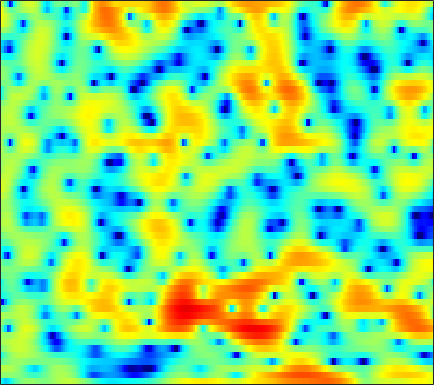

Source data for this figure (header and first rows):
-4.7446, -6.2466, -7.4705, -7.0437, -5.9312, -4.2469, -2.7569, -1.8385, -0.86785, -0.15592, 0.34075, 0.59192, 0.77898, 0.83141, 0.79795, 0.66542, 0.45606, 0.2798, 0.055991, -0.077574, -0.081968, 0.010573, 0.25261, 0.60502
0.6572, 0.6476, 0.6298, 0.6142, 0.5998, 0.5565, 0.4566, 0.3269, 0.06402, -0.3144, -0.8011, -1.228, -1.84, -2.432, -2.803, -3.103, -3.111, -2.916, -2.443, -1.824, -1.148, -0.643, -0.001743, 0.5707
2.234, 2.263, 2.247, 2.159, 2.04, 1.802, 1.454, 1.103, 0.4942, -0.2913, -1.28, -2.173, -3.575, -5.174, -6.364, -7.467, -7.382, -6.551, -5.006, -3.451, -2.1, -1.249, -0.3146, 0.4034
-1.389, -0.9493, -0.3783, 0.1268, 0.4464, 0.7834, 1.002, 1.082, 1.081, 0.9746, 0.7885, 0.6162, 0.3643, 0.1232, -0.03296, -0.1927, -0.2908, -0.3311, -0.3455, -0.3303, -0.298, -0.2649, -0.2273, -0.2052
-4.707, -3.16, -1.556, -0.3358, 0.3863, 1.147, 1.708, 2.006, 2.261, 2.371, 2.356, 2.28, 2.107, 1.865, 1.646, 1.31, 0.921, 0.5967, 0.1184, -0.4128, -0.9759, -1.404, -1.96, -2.466
-0.2814, 0.2711, 0.9798, 1.613, 2.011, 2.437, 2.759, 2.935, 3.085, 3.129, 3.055, 2.92, 2.615, 2.166, 1.74, 1.047, 0.2174, -0.4881, -1.551, -2.78, -4.196, -5.41, -7.252, -9.339
1.357, 1.619, 1.959, 2.288, 2.511, 2.763, 2.956, 3.063, 3.152, 3.159, 3.05, 2.875, 2.503, 1.946, 1.397, 0.4887, -0.6209, -1.579, -3.036, -4.716, -6.632, -8.228, -10.58, -13.14
1.319, 1.113, 0.87, 0.8232, 0.983, 1.445, 2.049, 2.502, 3.016, 3.35, 3.487, 3.465, 3.269, 2.873, 2.421, 1.579, 0.4017, -0.7149, -2.536, -4.737, -7.384, -9.746, -13.67, -18.64
-0.5315, -2.616, -6.882, -13.11, -11.45, -5.463, -1.711, 0.2101, 2.006, 3.179, 3.88, 4.142, 4.213, 4.001, 3.675, 3.021, 2.117, 1.28, -0.009982, -1.46, -3.036, -4.214, -5.69, -6.721
1.07, 0.1697, -1.058, -1.867, -1.772, -0.8996, 0.1735, 0.8969, 1.703, 2.366, 2.862, 3.053, 2.985, 2.571, 2.117, 1.392, 0.5864, -0.07559, -1.065, -2.116, -3.013, -3.456, -3.67, -3.561
2.118, 1.798, 1.52, 1.385, 1.424, 1.661, 2.016, 2.273, 2.551, 2.714, 2.732, 2.627, 2.292, 1.689, 1.027, -0.1308, -1.63, -3.035, -5.407, -8.258, -10.74, -10.93, -8.892, -6.499
-2.148, -2.414, -1.852, -0.8573, -0.1409, 0.6692, 1.375, 1.885, 2.444, 2.74, 2.699, 2.539, 2.251, 1.819, 1.305, 0.2425, -1.141, -2.3, -3.95, -5.899, -7.642, -7.606, -5.87, -3.931
-17.74, -17.13, -9.929, -6.017, -4.001, -2.103, -0.8618, -0.2309, 0.327, 0.665, 0.7974, 0.761, 0.554, 0.2555, -0.02037, -0.4217, -0.8825, -1.206, -1.571, -1.738, -1.649, -1.422, -0.8961, -0.1544
-4.368, -4.415, -3.792, -3.197, -2.819, -2.189, -1.601, -1.387, -1.458, -1.687, -1.835, -1.993, -2.429, -2.951, -3.193, -3.301, -3.404, -3.571, -3.694, -3.417, -2.736, -2.129, -1.22, -0.1093
-3.73, -3.188, -2.443, -1.744, -1.42, -1.331, -1.554, -1.909, -2.694, -3.988, -5.612, -6.856, -8.058, -8.493, -8.444, -8.261, -8.332, -8.718, -9.744, -10.93, -10.4, -8.328, -4.924, -1.947
-5.387, -3.456, -2.052, -1.25, -0.8474, -0.7836, -1.319, -1.978, -3.205, -5.332, -8.73, -12.08, -18.02, -16.93, -12.84, -10.33, -9.444, -9.247, -9.884, -11.3, -10.58, -8.472, -5.224, -2.124
-1.157, -0.9725, -0.5578, -0.3418, -0.331, -0.3848, -0.6129, -1.002, -1.72, -2.458, -3.408, -4.165, -4.771, -5.023, -5.122, -4.971, -4.705, -4.636, -4.497, -4.106, -3.634, -3.12, -2.081, -0.8988
0.4432, 0.1501, 0.03871, 0.02517, -0.03067, -0.01443, 0.1077, 0.1095, 0.01144, -0.006627, -0.1409, -0.352, -0.4963, -0.6589, -0.8829, -1.122, -1.35, -1.629, -2.033, -2.338, -2.73, -2.975, -2.983, -2.619
-0.608, -1.21, -1.914, -2.046, -1.72, -1.032, -0.2379, 0.4195, 1.205, 1.72, 2.128, 2.359, 2.417, 2.324, 2.195, 1.804, 1.192, 0.6327, -0.4015, -1.883, -3.8, -5.727, -9.355, -12.61
-4.847, -7.407, -13.3, -16.7, -10.89, -5.645, -2.529, -0.8538, 0.8905, 2.049, 2.843, 3.291, 3.584, 3.64, 3.574, 3.241, 2.662, 2.104, 1.068, -0.3064, -1.94, -3.442, -5.495, -6.618
-4.588, -5.234, -6.033, -6.013, -5.075, -3.454, -1.695, -0.5076, 0.7094, 1.714, 2.445, 2.78, 3.116, 3.242, 3.178, 2.992, 2.64, 2.239, 1.638, 0.8995, 0.03679, -0.5682, -1.361, -2.082
-2.636, -2.208, -1.703, -1.263, -0.8107, -0.2051, 0.3988, 0.8764, 1.391, 1.817, 2.161, 2.302, 2.43, 2.465, 2.393, 2.258, 2.036, 1.793, 1.439, 1.009, 0.48, 0.06717, -0.6137, -1.452
-0.7552, -0.2389, 0.327, 0.7983, 1.002, 1.25, 1.401, 1.417, 1.451, 1.38, 1.252, 1.191, 1.034, 0.8773, 0.8064, 0.6493, 0.4961, 0.4165, 0.2464, 0.1051, -0.02106, -0.1876, -0.4222, -0.7734
1.044, 1.44, 1.774, 1.942, 1.929, 1.722, 1.342, 0.9238, 0.2354, -0.5185, -1.283, -1.763, -2.223, -2.496, -2.598, -2.693, -2.78, -2.831, -2.814, -2.627, -2.195, -1.748, -1.06, -0.397
1.907, 2.252, 2.48, 2.364, 2.14, 1.479, 0.469, -0.5357, -2.415, -4.725, -7.564, -9.613, -10.4, -9.291, -8.492, -7.79, -7.955, -8.743, -10.17, -10.9, -9.011, -6.536, -3.568, -1.264
1.442, 1.832, 2.066, 1.909, 1.564, 0.7856, -0.4226, -1.607, -3.737, -6.562, -10.34, -13.36, -14.27, -11.79, -10.23, -9.14, -9.128, -9.809, -11.48, -12.6, -10.15, -7.263, -3.851, -1.214
0.8995, 1.21, 1.286, 1.119, 0.7451, 0.08192, -0.8675, -1.697, -2.876, -4.175, -5.235, -5.944, -6.332, -6.439, -6.253, -5.924, -5.59, -5.286, -4.88, -4.151, -3.224, -2.287, -1.015, 0.2853
1.467, 1.482, 1.285, 0.8453, 0.3873, -0.436, -1.381, -2.185, -3.216, -4.139, -4.812, -5.082, -5.194, -4.936, -4.614, -4.045, -3.377, -2.862, -2.122, -1.388, -0.6126, -0.05535, 0.6764, 1.336
2.831, 2.592, 2.119, 1.353, 0.6522, -0.6141, -2.102, -3.486, -5.485, -7.455, -8.788, -8.729, -7.801, -6.237, -5.109, -3.746, -2.49, -1.706, -0.6989, 0.1171, 0.8715, 1.313, 1.817, 2.154
3.923, 3.631, 3.067, 2.226, 1.391, -0.0546, -1.99, -3.851, -7.258, -12.4, -21.09, -18.06, -11.38, -7.649, -5.751, -3.782, -2.253, -1.265, -0.1431, 0.8015, 1.551, 1.99, 2.387, 2.552
3.64, 3.564, 3.246, 2.706, 2.095, 1.087, -0.2598, -1.371, -3.098, -4.651, -5.913, -6.272, -6.319, -5.747, -5.234, -4.22, -3.153, -2.211, -1.049, 0.05835, 0.9428, 1.487, 1.97, 2.174
2.361, 2.716, 2.915, 2.83, 2.587, 2.028, 1.237, 0.5061, -0.6015, -1.893, -3.306, -4.465, -6.077, -7.844, -8.763, -8.895, -7.205, -5.591, -3.46, -1.699, -0.3183, 0.4681, 1.221, 1.664
1.134, 1.817, 2.432, 2.678, 2.691, 2.436, 1.973, 1.44, 0.5656, -0.6305, -2.172, -3.646, -6.257, -10.02, -14.32, -16.76, -11.1, -7.716, -4.785, -2.714, -1.232, -0.3948, 0.4129, 0.9818
0.9007, 1.452, 1.943, 2.208, 2.295, 2.255, 2.076, 1.806, 1.334, 0.6532, -0.182, -0.9807, -2.076, -3.193, -3.81, -4.222, -3.999, -3.628, -2.959, -2.326, -1.745, -1.379, -0.9209, -0.5252
1.36, 1.499, 1.483, 1.496, 1.487, 1.603, 1.729, 1.863, 1.934, 1.911, 1.76, 1.513, 1.132, 0.5862, 0.2302, -0.3818, -0.9354, -1.458, -2.033, -2.677, -3.188, -3.455, -3.453, -3.216
1.842, 1.144, 0.04726, -1.071, -1.528, -1.206, -0.01789, 1.018, 2.224, 3.099, 3.577, 3.786, 3.705, 3.413, 2.939, 2.137, 0.938, -0.1469, -2.118, -4.689, -7.908, -10.17, -10.64, -8.369
1.758, 0.3956, -2.439, -7.771, -17.22, -10.29, -3.229, -0.4754, 2.004, 3.505, 4.411, 4.768, 4.882, 4.67, 4.24, 3.424, 2.193, 0.9927, -1.138, -4, -7.535, -10.27, -11.08, -9.243
1.596, 1.091, 0.3222, -0.5256, -0.7596, -0.5258, 0.3099, 1.187, 2.109, 2.87, 3.325, 3.452, 3.482, 3.206, 2.943, 2.314, 1.515, 0.7783, -0.3849, -1.598, -2.928, -3.785, -4.831, -5.955
1.608, 1.784, 1.859, 1.882, 1.909, 1.945, 2.037, 2.083, 2.11, 2.027, 1.811, 1.612, 1.257, 0.884, 0.6149, 0.2708, -0.04896, -0.2922, -0.6517, -1.079, -1.572, -1.998, -2.631, -3.398
1.714, 2.143, 2.473, 2.689, 2.705, 2.63, 2.414, 2.068, 1.526, 0.7408, -0.2683, -1.067, -2.268, -3.136, -3.549, -3.437, -2.926, -2.447, -1.829, -1.418, -1.126, -1.028, -1.023, -1.07
1.765, 2.183, 2.581, 2.815, 2.818, 2.678, 2.285, 1.775, 0.8507, -0.5241, -2.469, -4.423, -8.263, -14.15, -17.41, -11.62, -7.413, -5.35, -3.46, -2.181, -1.245, -0.7421, -0.2571, 0.122
1.232, 1.632, 2.102, 2.373, 2.52, 2.477, 2.174, 1.845, 1.031, -0.1385, -1.633, -3.131, -5.31, -7.237, -8.03, -7.301, -5.717, -4.711, -3.441, -2.399, -1.617, -1.06, -0.4239, 0.06269
-0.4495, 0.1781, 0.9835, 1.678, 2.087, 2.404, 2.491, 2.402, 2.062, 1.53, 0.8303, 0.2013, -0.6246, -1.389, -1.877, -2.37, -2.737, -2.952, -3.135, -3.146, -2.854, -2.403, -1.609, -0.7973
-4.901, -2.897, -0.6548, 0.9404, 1.683, 2.413, 2.817, 2.873, 2.912, 2.824, 2.554, 2.346, 1.933, 1.317, 0.807, -0.1801, -1.609, -2.933, -5.475, -8.655, -9.335, -7.369, -4.176, -1.866
-5.3, -3.069, -0.995, 0.272, 0.8494, 1.183, 1.204, 1.183, 1.162, 1.275, 1.559, 1.793, 1.98, 1.966, 1.722, 1.067, -0.08514, -1.398, -3.772, -6.495, -7.243, -5.632, -2.931, -0.8768
-0.4091, -0.2633, -0.255, -0.4933, -0.8902, -1.992, -3.694, -5.115, -6.713, -6.024, -3.675, -2.088, -0.3704, 0.7878, 1.263, 1.538, 1.474, 1.245, 0.8084, 0.4369, 0.3312, 0.4138, 0.6769, 1.049
1.001, 0.6064, 0.01643, -0.8225, -1.738, -3.404, -5.879, -8.512, -12.38, -10.59, -6.197, -3.658, -1.302, 0.2952, 1.166, 1.91, 2.308, 2.451, 2.473, 2.353, 2.131, 1.936, 1.622, 1.218
0.7667, 0.3664, -0.1684, -0.7687, -1.287, -1.977, -2.604, -2.967, -3.08, -2.641, -1.691, -0.8383, 0.286, 1.277, 1.903, 2.511, 2.881, 3.009, 2.997, 2.77, 2.321, 1.847, 1.029, -0.06676
-0.8455, -1.189, -1.588, -1.894, -2.044, -2.063, -1.883, -1.656, -1.176, -0.5275, 0.2195, 0.7895, 1.551, 2.228, 2.653, 3.084, 3.328, 3.376, 3.256, 2.904, 2.29, 1.639, 0.4908, -1.064
-4.005, -4.476, -5.215, -5.687, -5.617, -5.039, -4.044, -3.147, -1.904, -0.7305, 0.3083, 1.024, 1.872, 2.565, 2.96, 3.37, 3.599, 3.641, 3.504, 3.149, 2.577, 1.981, 0.9392, -0.3672
-7.42, -8.739, -11.6, -15.93, -17.33, -12.64, -8.316, -5.951, -3.572, -1.763, -0.3159, 0.5919, 1.585, 2.39, 2.879, 3.356, 3.648, 3.743, 3.694, 3.44, 2.979, 2.503, 1.696, 0.7174
-6.755, -7.613, -9.257, -10.9, -11.05, -9.387, -6.983, -5.39, -3.532, -2.009, -0.7277, 0.08483, 1.07, 1.931, 2.5, 3.089, 3.504, 3.693, 3.776, 3.648, 3.29, 2.882, 2.176, 1.271
-2.47, -2.656, -3.025, -3.385, -3.559, -3.586, -3.428, -3.178, -2.845, -2.418, -1.813, -1.196, -0.2299, 0.7923, 1.518, 2.389, 3.059, 3.402, 3.649, 3.651, 3.419, 3.084, 2.417, 1.488
1.763, 1.46, 0.9294, 0.29, -0.2871, -1.132, -2.158, -3.075, -4.613, -6.261, -7.013, -6.192, -4.036, -1.784, -0.3661, 1.146, 2.205, 2.737, 3.146, 3.254, 3.116, 2.857, 2.284, 1.477
4.363, 3.798, 2.954, 2.013, 1.234, 0.0191, -1.508, -3.052, -5.825, -10.29, -15.69, -12.36, -6.644, -3.093, -1.306, 0.3352, 1.36, 1.836, 2.125, 2.123, 1.884, 1.597, 1.125, 0.5443
5.268, 4.452, 3.33, 2.221, 1.457, 0.4955, -0.3742, -1.015, -1.793, -2.365, -2.474, -2.117, -1.261, -0.2595, 0.3899, 0.9614, 1.17, 1.079, 0.6508, -0.02077, -0.7798, -1.268, -1.655, -1.851
5.148, 3.808, 1.884, 0.01289, -1.051, -1.573, -1.172, -0.5563, 0.242, 0.9688, 1.562, 1.918, 2.353, 2.64, 2.73, 2.544, 1.935, 1.105, -0.5856, -3.159, -6.632, -8.873, -8.207, -5.568
3.504, 1.609, -1.883, -7.674, -17.43, -13.3, -5.583, -2.758, -0.3402, 1.219, 2.284, 2.843, 3.329, 3.529, 3.481, 3.156, 2.435, 1.591, -0.05872, -2.419, -5.461, -7.332, -6.681, -4.226
